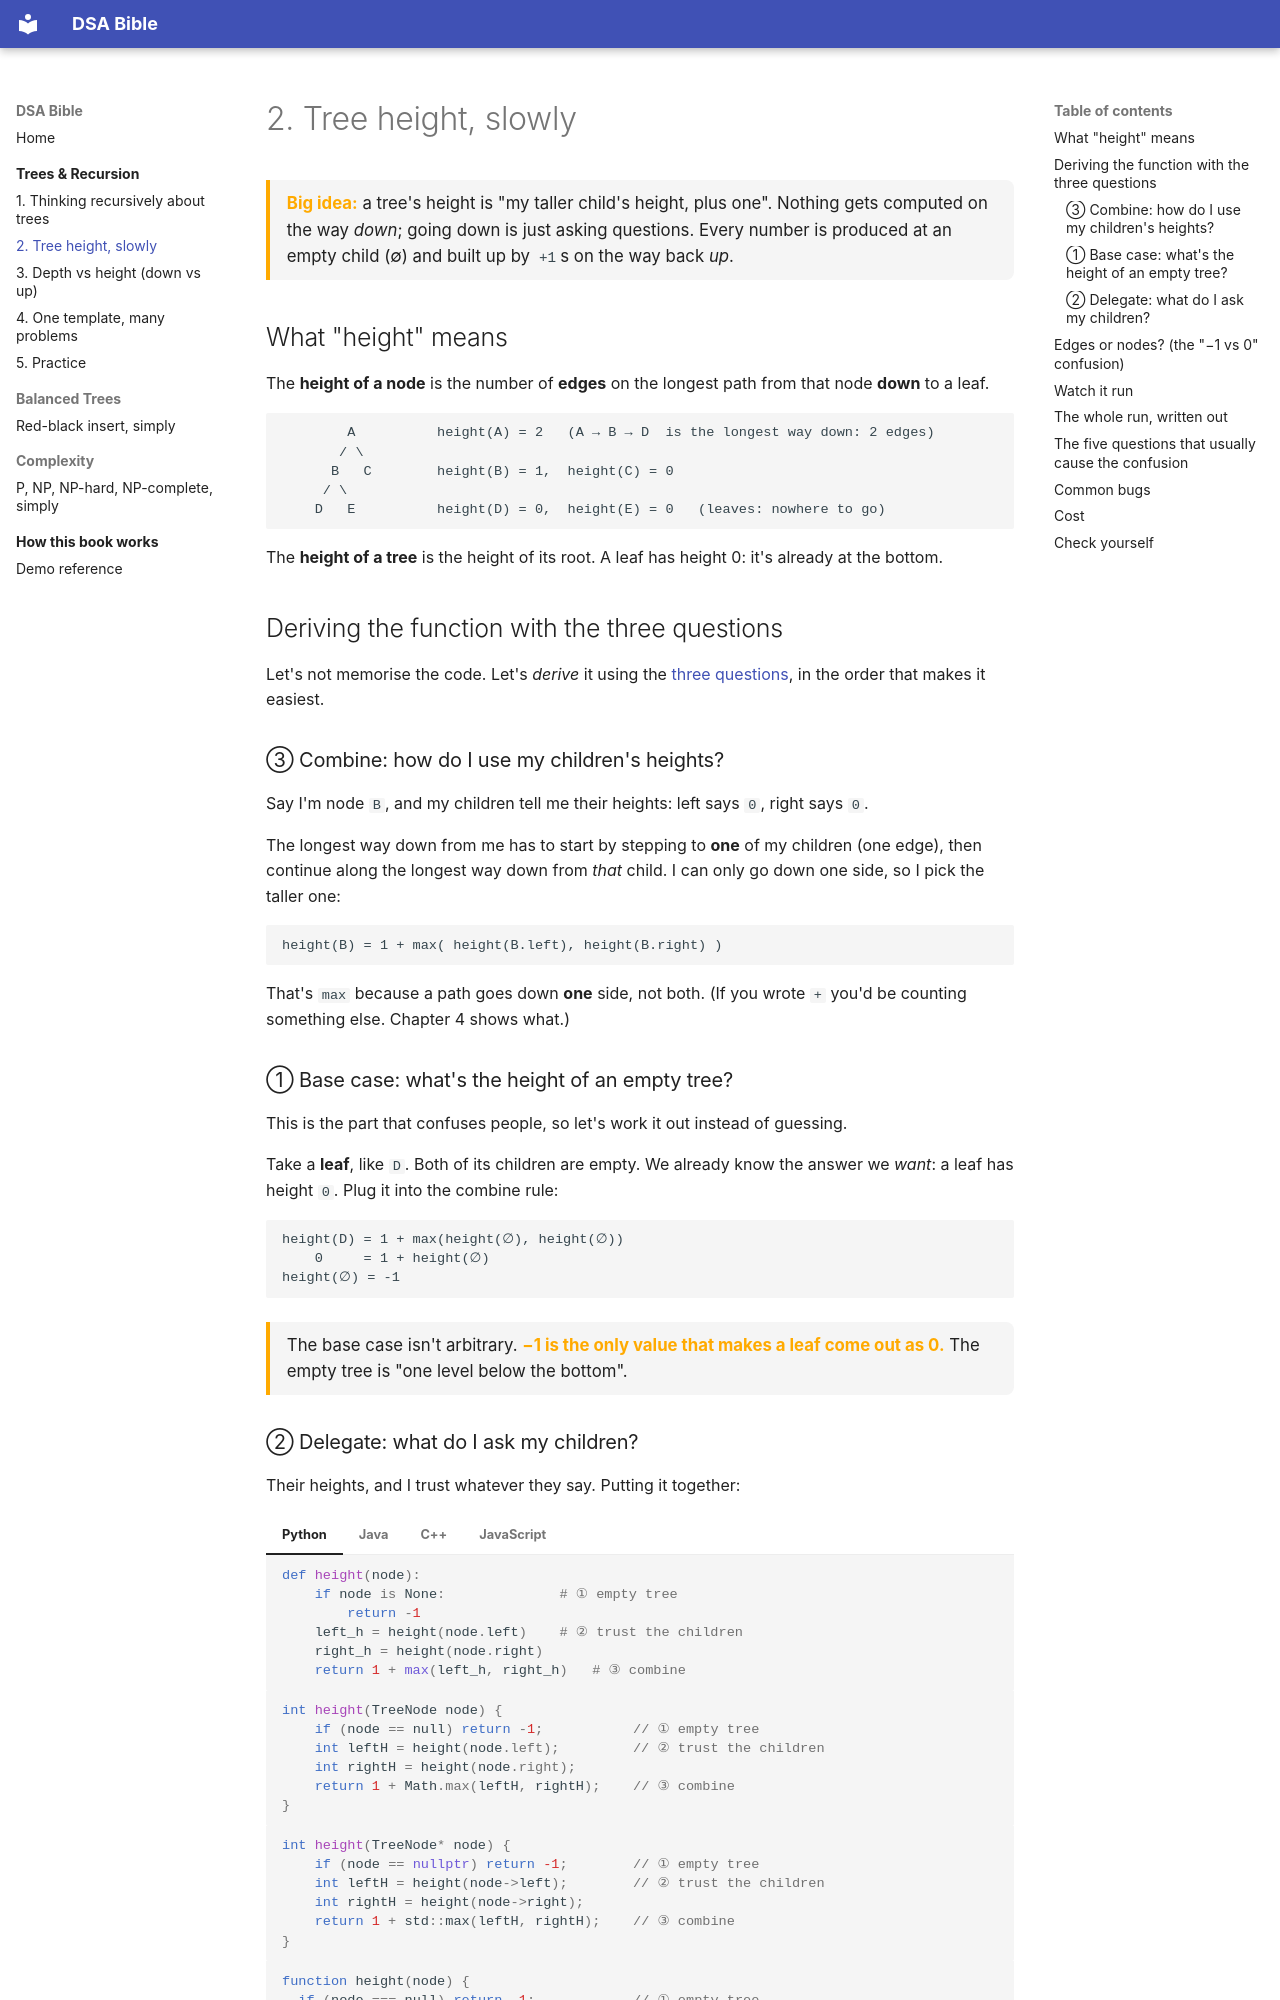

repository: sheltoncyril/DSA-Bible · page: trees/height/index.html · generator: mkdocs

# 2. Tree height, slowly

<div class="big-idea">
<strong>Big idea:</strong> a tree's height is "my taller child's height, plus one". Nothing gets computed on the way <em>down</em>; going down is just asking questions. Every number is produced at an empty child (∅) and built up by <code>+1</code>s on the way back <em>up</em>.
</div>

## What "height" means

The **height of a node** is the number of **edges** on the longest path from that node **down** to a leaf.

```
        A          height(A) = 2   (A → B → D  is the longest way down: 2 edges)
       / \
      B   C        height(B) = 1,  height(C) = 0
     / \
    D   E          height(D) = 0,  height(E) = 0   (leaves: nowhere to go)
```

The **height of a tree** is the height of its root. A leaf has height 0: it's already at the bottom.

## Deriving the function with the three questions

Let's not memorise the code. Let's *derive* it using the [three questions](thinking-recursively.md#the-three-questions), in the order that makes it easiest.

### ③ Combine: how do I use my children's heights?

Say I'm node `B`, and my children tell me their heights: left says `0`, right says `0`.

The longest way down from me has to start by stepping to **one** of my children (one edge), then continue along the longest way down from *that* child. I can only go down one side, so I pick the taller one:

```
height(B) = 1 + max( height(B.left), height(B.right) )
```

That's `max` because a path goes down **one** side, not both. (If you wrote `+` you'd be counting something else. Chapter 4 shows what.)

### ① Base case: what's the height of an empty tree? { #base-case }

This is the part that confuses people, so let's work it out instead of guessing.

Take a **leaf**, like `D`. Both of its children are empty. We already know the answer we *want*: a leaf has height `0`. Plug it into the combine rule:

```
height(D) = 1 + max(height(∅), height(∅))
    0     = 1 + height(∅)
height(∅) = -1
```

<div class="big-idea">
The base case isn't arbitrary. <strong>−1 is the only value that makes a leaf come out as 0.</strong> The empty tree is "one level below the bottom".
</div>
